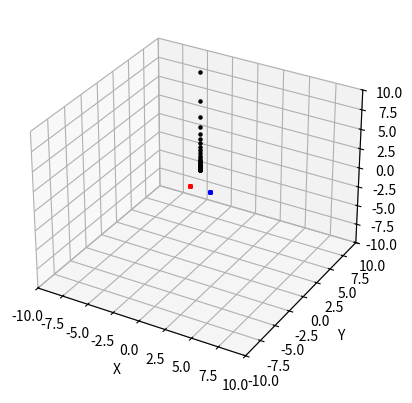

The matplotlib source for this figure:
import numpy as np
from numpy.linalg import norm
from scipy.constants import codata
from scipy.special import legendre
import scipy.integrate as odeint
import matplotlib.pyplot as plt
from mpl_toolkits.mplot3d import Axes3D
import sys
# import xarray as xr


# TODO:
# - debug the potential
# - check numerical derivative
# - plot Vppp and dVppp in matplotlib
# - equations of motion need double checking

# NOTE:
# - currently code uses r, R and cos(gamma)
# - would need to change if gamma is needed
# - checked derivatives (numeric vs analytic)


# constants taken from NIST (in u)
# m_H2plus = 2.01533 u
# m_H = 1.00794 u
# m_p = 1.00728 u
# conversion from u to a.u.
m_e = codata.value('electron mass in u')
conversion = 1./m_e
MU_1 = 0.671606*conversion
MU_2 = 0.503805*conversion


def potential(r, R, cosGamma):
    alpha = 2.027
    beta = 0.375
    C = 17.283
    p2 = legendre(2)
    V = C*np.exp(-alpha*R)*(1.+beta*p2(cosGamma))
    return V


def derivative(func, x, h=1e-8):
    return 0.5*(func(x+h)-func(x-h))/h


def numericDerivatives(r, R):
    rmag = norm(r)
    Rmag = norm(R)
    cosGamma = (r @ R)/(rmag * Rmag)

    dVdr = derivative(lambda x: potential(x, Rmag, cosGamma), rmag)
    dVdR = derivative(lambda x: potential(rmag, x, cosGamma), Rmag)
    dVdcosGamma = derivative(lambda x: potential(rmag, Rmag, x), cosGamma)
    dcosGammadr = (rmag/Rmag*R - cosGamma*r)/(Rmag*Rmag)
    dcosGammadR = (Rmag/rmag*r - cosGamma*R)/(rmag*rmag)
    pdot = -dVdr*r/rmag - dVdcosGamma*dcosGammadr
    Pdot = -dVdR*R/Rmag - dVdcosGamma*dcosGammadR

    return pdot, Pdot

def analyticDerivatives(r, R):
    alpha = 2.027
    beta = 0.375
    C = 17.283

    rmag = norm(r)
    Rmag = norm(R)
    cosGamma = (r @ R)/(rmag * Rmag)

    Runit = R/Rmag

    dVdR = -alpha*potential(rmag, Rmag, cosGamma)
    dVdcosGamma = 3.*beta*C*np.exp(-alpha*Rmag)*cosGamma
    dcosGammadr = (rmag/Rmag*R - cosGamma*r)/(Rmag*Rmag)
    dcosGammadR = (Rmag/rmag*r - cosGamma*R)/(rmag*rmag)

    pdot = -dVdcosGamma*dcosGammadr
    Pdot = -dVdR*Runit -dVdcosGamma*dcosGammadR
    return pdot, Pdot


def equation_of_motion(t, coordinates, numeric=True):
    # current jacobi coordinates
    r, p, R, P = getJacobiCoordinates(coordinates)

    # first derivatives w.r.t. t
    rdot = p/MU_1
    Rdot = P/MU_2

    if numeric:
        pdot, Pdot = numericDerivatives(r, R)
        ana1, ana2 = analyticDerivatives(r, R)
#        print('pdot-analytic=', pdot-ana1)
#        print('Pdot-analytic=', Pdot-ana2)
    else:
        pdot, Pdot = analyticDerivatives(r, R)

    return np.concatenate((rdot, pdot, Rdot, Pdot), axis=0)


def getJacobiCoordinates(coordinates):
    r = coordinates[:3]
    p = coordinates[3:6]
    R = coordinates[6:9]
    P = coordinates[9:]

    return r, p, R, P


def getParticleCoordinates(r, p, R, P):
    r1 = -0.5*r
    r2 = 0.5*r
    r3 = R

    return r1, r2, r3


def testDeriv():
    N = 100
    r = np.linspace(0, 10, N)
    R = np.linspace(0.5, 10, N)
    cosGamma = np.linspace(-1, 1, N)
    grid_r, grid_R, grid_cosGamma = np.meshgrid(r, R, cosGamma)
    grid_Pot = potential(grid_r, grid_R, cosGamma)
    fig = plt.figure()
    stride = 1
    strideAna = 5

    alpha = 2.027
    beta = 0.375
    C = 17.283

    dVdr = derivative(lambda x: potential(x, grid_R, grid_cosGamma), grid_r)
    dVdrAnalytic = np.zeros(dVdr.shape)
    ax = fig.add_subplot(131, projection='3d')
    ax.plot_wireframe(
            grid_r[:, :, 0],
            grid_R[:, :, 0],
            dVdr[:, :, 0],
            rstride=stride,
            cstride=stride
            )
    ax.plot_wireframe(
            grid_r[:, :, 0],
            grid_R[:, :, 0],
            dVdrAnalytic[:, :, 0],
            rstride=strideAna,
            cstride=strideAna,
            color='r'
            )
    dVdR = derivative(lambda x: potential(grid_r, x, grid_cosGamma), grid_R)
    dVdRAnalytic = -alpha*potential(grid_r, grid_R, grid_cosGamma)
    ax = fig.add_subplot(132, projection='3d')
    ax.plot_wireframe(
            grid_r[:, :, 0],
            grid_R[:, :, 0],
            dVdR[:, :, 0],
            rstride=stride,
            cstride=stride
            )
    ax.plot_wireframe(
            grid_r[:, :, 0],
            grid_R[:, :, 0],
            dVdRAnalytic[:, :, 0],
            rstride=strideAna,
            cstride=strideAna,
            color='r'
            )
    dVdcosGamma = derivative(lambda x: potential(grid_r, grid_R, x), grid_cosGamma)
    dVdcosGammaAnalytic = 3.*beta*C*np.exp(-alpha*grid_R)*grid_cosGamma
    ax = fig.add_subplot(133, projection='3d')
    ax.plot_wireframe(
            grid_cosGamma[:, 0, :],
            grid_R[:, 0, :],
            dVdcosGamma[:, 0, :],
            rstride=stride,
            cstride=stride
            )
    ax.plot_wireframe(
            grid_cosGamma[:, 0, :],
            grid_R[:, 0, :],
            dVdcosGammaAnalytic[:, 0, :],
            rstride=strideAna,
            cstride=strideAna,
            color='r'
            )
    plt.legend(['numeric','analytic'])
    plt.show()
    return


def main(args):
#    testDeriv()

    # time range
    ts = 0.
    tf = 100000.

    # initial conditions of the scattering particles
    r = np.array([2., 0., 0.], dtype=float)
    p = np.array([0., 0., 0.], dtype=float)
    R = np.array([0., 0., 3.], dtype=float)
    P = np.array([0., 0., -10.], dtype=float)
    initialConditions = np.concatenate((r, p, R, P), axis=0)

    # initialise stepping object
    stepper = odeint.RK45(
            lambda t, y: equation_of_motion(t, y, numeric=True),
            ts,
            initialConditions,
            tf,
            rtol=1e-08,
            atol=1e-10
            )

    # array to store trajectories
    data = []

    # propragate Hamilton's eqn's
    plt.ion()
    fig = plt.figure()
    ax = fig.add_subplot(111, projection='3d')
    ax.set_xlim(-10, 10)
    ax.set_ylim(-10, 10)
    ax.set_zlim(-10, 10)
    ax.set_xlabel('X')
    ax.set_ylabel('Y')
    ax.set_zlabel('Z')
    while stepper.t < tf:
        try:
            stepper.step()
            R1, P1, R2, P2 = getJacobiCoordinates(stepper.y)
            r1, r2, r3 = getParticleCoordinates(R1, P1, R2, P2)
            ax.scatter(r1[0], r1[1], r1[2], c='r', marker='.')
            ax.scatter(r2[0], r2[1], r2[2], c='b', marker='.')
            ax.scatter(r3[0], r3[1], r3[2], c='k', marker='.')
            plt.pause(0.1)
            data.append([stepper.t] + stepper.y.tolist())
        except RuntimeError as e:
            print(e)
            break
    plt.ioff()
    data = np.array(data)

#    legend = []
#    for i in range(1, 4):
#        plt.plot(data[:, 0], data[:, i], 'k')
#        plt.plot(dataAnalytic[:, 0], dataAnalytic[:, i], '--r')
#        legend.append(f'r1{i}_n')
#        legend.append(f'r1{i}_a')
#    plt.legend(legend)
#    plt.show()
    return


if __name__ == "__main__":
    main(sys.argv[1:])
